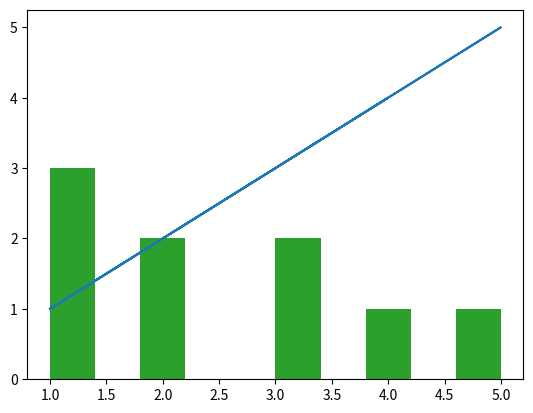

Python code for this plot:
import matplotlib.pyplot as plt
x = [1,2,3,4,1,2,3,5,1]
y = [1,2,3,4,1,2,3,5,1]
plt.plot(x,y)
plt.show()
plt.hist(x)
plt.show()
plt.hist(y)
plt.show()
